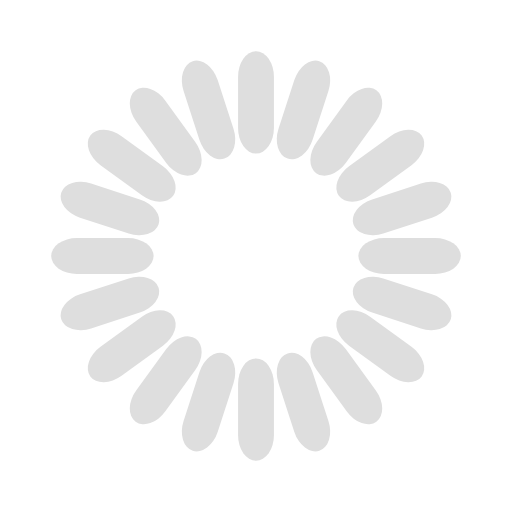
t = 0.00 s
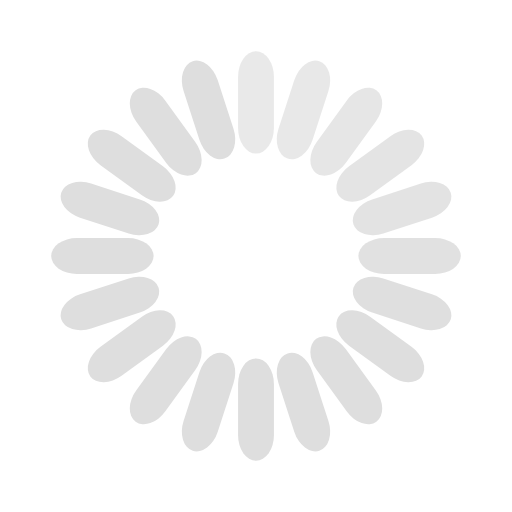
t = 0.35 s
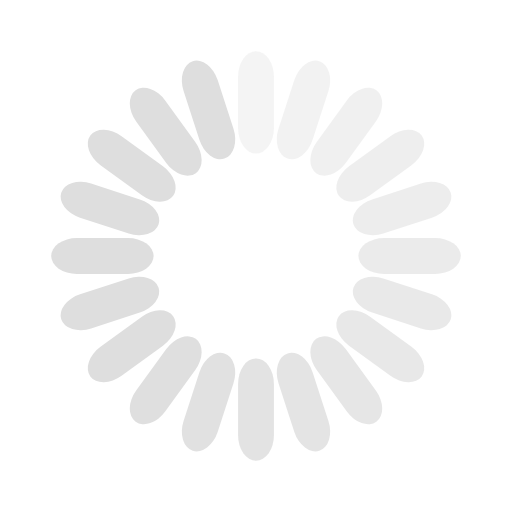
t = 0.65 s
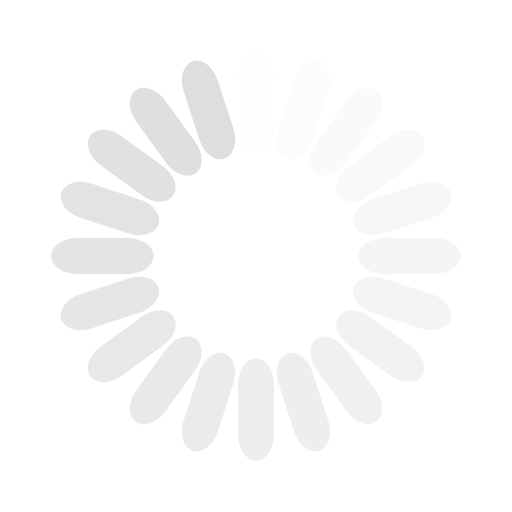
t = 0.95 s
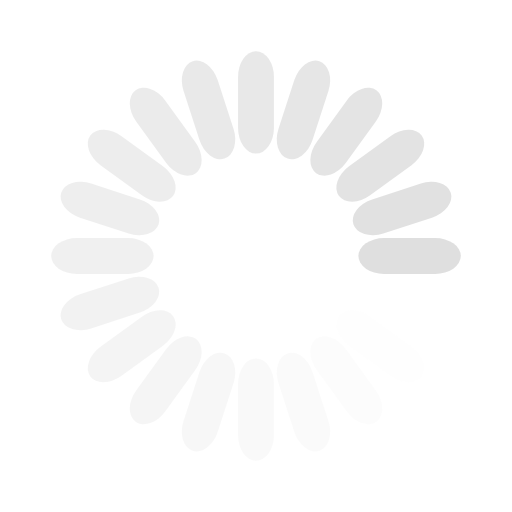
t = 1.30 s
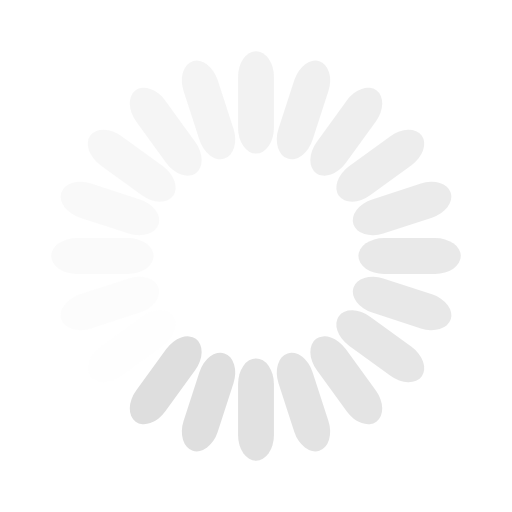
t = 1.60 s

The animated SVG that drew these frames (rendered in a browser with its animation timeline set to each time). Animation: 20 SMIL elements (animate=20); one cycle of 1.95 s, repeats indefinitely.

<svg width='32px' height='32px' xmlns="http://www.w3.org/2000/svg" viewBox="0 0 100 100" preserveAspectRatio="xMidYMid" class="uil-default"><rect x="0" y="0" width="100" height="100" fill="none" class="bk"></rect><rect  x='46.5' y='40' width='7' height='20' rx='5' ry='5' fill='#dedede' transform='rotate(0 50 50) translate(0 -30)'>  <animate attributeName='opacity' from='1' to='0' dur='1s' begin='0s' repeatCount='indefinite'/></rect><rect  x='46.5' y='40' width='7' height='20' rx='5' ry='5' fill='#dedede' transform='rotate(18 50 50) translate(0 -30)'>  <animate attributeName='opacity' from='1' to='0' dur='1s' begin='0.05s' repeatCount='indefinite'/></rect><rect  x='46.5' y='40' width='7' height='20' rx='5' ry='5' fill='#dedede' transform='rotate(36 50 50) translate(0 -30)'>  <animate attributeName='opacity' from='1' to='0' dur='1s' begin='0.1s' repeatCount='indefinite'/></rect><rect  x='46.5' y='40' width='7' height='20' rx='5' ry='5' fill='#dedede' transform='rotate(54 50 50) translate(0 -30)'>  <animate attributeName='opacity' from='1' to='0' dur='1s' begin='0.15s' repeatCount='indefinite'/></rect><rect  x='46.5' y='40' width='7' height='20' rx='5' ry='5' fill='#dedede' transform='rotate(72 50 50) translate(0 -30)'>  <animate attributeName='opacity' from='1' to='0' dur='1s' begin='0.2s' repeatCount='indefinite'/></rect><rect  x='46.5' y='40' width='7' height='20' rx='5' ry='5' fill='#dedede' transform='rotate(90 50 50) translate(0 -30)'>  <animate attributeName='opacity' from='1' to='0' dur='1s' begin='0.25s' repeatCount='indefinite'/></rect><rect  x='46.5' y='40' width='7' height='20' rx='5' ry='5' fill='#dedede' transform='rotate(108 50 50) translate(0 -30)'>  <animate attributeName='opacity' from='1' to='0' dur='1s' begin='0.3s' repeatCount='indefinite'/></rect><rect  x='46.5' y='40' width='7' height='20' rx='5' ry='5' fill='#dedede' transform='rotate(126 50 50) translate(0 -30)'>  <animate attributeName='opacity' from='1' to='0' dur='1s' begin='0.35s' repeatCount='indefinite'/></rect><rect  x='46.5' y='40' width='7' height='20' rx='5' ry='5' fill='#dedede' transform='rotate(144 50 50) translate(0 -30)'>  <animate attributeName='opacity' from='1' to='0' dur='1s' begin='0.4s' repeatCount='indefinite'/></rect><rect  x='46.5' y='40' width='7' height='20' rx='5' ry='5' fill='#dedede' transform='rotate(162 50 50) translate(0 -30)'>  <animate attributeName='opacity' from='1' to='0' dur='1s' begin='0.45s' repeatCount='indefinite'/></rect><rect  x='46.5' y='40' width='7' height='20' rx='5' ry='5' fill='#dedede' transform='rotate(180 50 50) translate(0 -30)'>  <animate attributeName='opacity' from='1' to='0' dur='1s' begin='0.5s' repeatCount='indefinite'/></rect><rect  x='46.5' y='40' width='7' height='20' rx='5' ry='5' fill='#dedede' transform='rotate(198 50 50) translate(0 -30)'>  <animate attributeName='opacity' from='1' to='0' dur='1s' begin='0.55s' repeatCount='indefinite'/></rect><rect  x='46.5' y='40' width='7' height='20' rx='5' ry='5' fill='#dedede' transform='rotate(216 50 50) translate(0 -30)'>  <animate attributeName='opacity' from='1' to='0' dur='1s' begin='0.6s' repeatCount='indefinite'/></rect><rect  x='46.5' y='40' width='7' height='20' rx='5' ry='5' fill='#dedede' transform='rotate(234 50 50) translate(0 -30)'>  <animate attributeName='opacity' from='1' to='0' dur='1s' begin='0.65s' repeatCount='indefinite'/></rect><rect  x='46.5' y='40' width='7' height='20' rx='5' ry='5' fill='#dedede' transform='rotate(252 50 50) translate(0 -30)'>  <animate attributeName='opacity' from='1' to='0' dur='1s' begin='0.7s' repeatCount='indefinite'/></rect><rect  x='46.5' y='40' width='7' height='20' rx='5' ry='5' fill='#dedede' transform='rotate(270 50 50) translate(0 -30)'>  <animate attributeName='opacity' from='1' to='0' dur='1s' begin='0.75s' repeatCount='indefinite'/></rect><rect  x='46.5' y='40' width='7' height='20' rx='5' ry='5' fill='#dedede' transform='rotate(288 50 50) translate(0 -30)'>  <animate attributeName='opacity' from='1' to='0' dur='1s' begin='0.8s' repeatCount='indefinite'/></rect><rect  x='46.5' y='40' width='7' height='20' rx='5' ry='5' fill='#dedede' transform='rotate(306 50 50) translate(0 -30)'>  <animate attributeName='opacity' from='1' to='0' dur='1s' begin='0.85s' repeatCount='indefinite'/></rect><rect  x='46.5' y='40' width='7' height='20' rx='5' ry='5' fill='#dedede' transform='rotate(324 50 50) translate(0 -30)'>  <animate attributeName='opacity' from='1' to='0' dur='1s' begin='0.9s' repeatCount='indefinite'/></rect><rect  x='46.5' y='40' width='7' height='20' rx='5' ry='5' fill='#dedede' transform='rotate(342 50 50) translate(0 -30)'>  <animate attributeName='opacity' from='1' to='0' dur='1s' begin='0.95s' repeatCount='indefinite'/></rect></svg>
